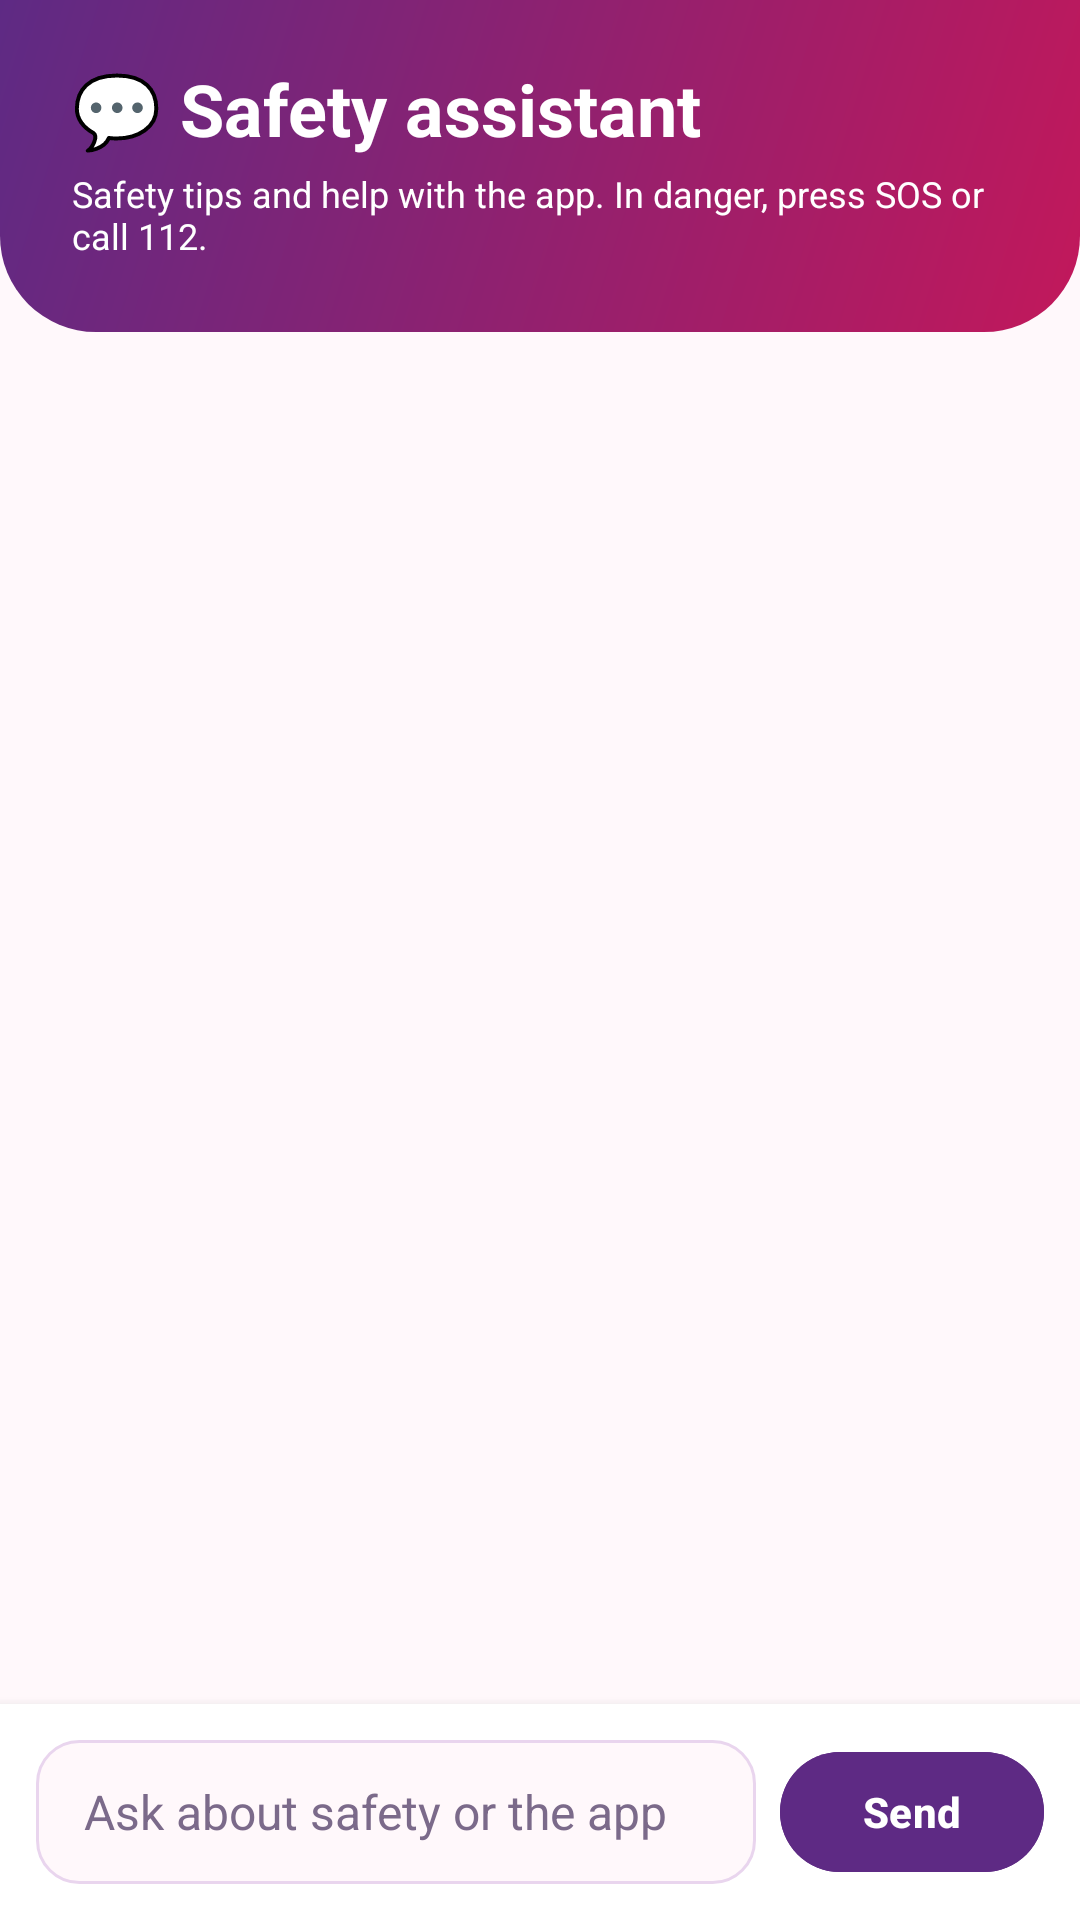

The Android layout XML behind this screen, and the referenced resources:
<!-- AndroidManifest.xml: application theme Theme.WomenSafetyAlertSystem -->
<!-- res/layout/activity_chat.xml -->
<?xml version="1.0" encoding="utf-8"?>
<LinearLayout xmlns:android="http://schemas.android.com/apk/res/android"
    xmlns:app="http://schemas.android.com/apk/res-auto"
    xmlns:tools="http://schemas.android.com/tools"
    android:id="@+id/main"
    android:layout_width="match_parent"
    android:layout_height="match_parent"
    android:background="@color/ws_background"
    android:orientation="vertical"
    tools:context=".ChatActivity">

    
    <LinearLayout
        android:layout_width="match_parent"
        android:layout_height="wrap_content"
        android:background="@drawable/ws_header_bg"
        android:orientation="vertical"
        android:paddingStart="24dp"
        android:paddingTop="20dp"
        android:paddingEnd="24dp"
        android:paddingBottom="24dp">

        <TextView
            android:layout_width="wrap_content"
            android:layout_height="wrap_content"
            android:text="@string/ws_chat_title"
            android:textColor="@android:color/white"
            android:textSize="24sp"
            android:textStyle="bold" />

        <TextView
            android:layout_width="wrap_content"
            android:layout_height="wrap_content"
            android:layout_marginTop="4dp"
            android:text="@string/ws_chat_subtitle"
            android:textColor="@android:color/white"
            android:textSize="12sp" />
    </LinearLayout>

    
    <ScrollView
        android:id="@+id/chatScroll"
        android:layout_width="match_parent"
        android:layout_height="0dp"
        android:layout_weight="1">

        <LinearLayout
            android:id="@+id/chatContainer"
            android:layout_width="match_parent"
            android:layout_height="wrap_content"
            android:orientation="vertical"
            android:padding="14dp" />
    </ScrollView>

    
    <HorizontalScrollView
        android:layout_width="match_parent"
        android:layout_height="wrap_content"
        android:scrollbars="none">

        <LinearLayout
            android:id="@+id/suggestionRow"
            android:layout_width="wrap_content"
            android:layout_height="wrap_content"
            android:orientation="horizontal"
            android:paddingStart="14dp"
            android:paddingTop="4dp"
            android:paddingEnd="6dp"
            android:paddingBottom="8dp" />
    </HorizontalScrollView>

    
    <LinearLayout
        android:layout_width="match_parent"
        android:layout_height="wrap_content"
        android:background="@color/ws_surface"
        android:elevation="6dp"
        android:gravity="center_vertical"
        android:orientation="horizontal"
        android:padding="12dp">

        <EditText
            android:id="@+id/etMessage"
            android:layout_width="0dp"
            android:layout_height="wrap_content"
            android:layout_weight="1"
            android:background="@drawable/ws_input_bg"
            android:hint="@string/ws_chat_hint"
            android:importantForAutofill="no"
            android:inputType="textCapSentences|textMultiLine"
            android:maxLength="500"
            android:maxLines="4"
            android:minHeight="48dp"
            android:paddingStart="16dp"
            android:paddingTop="10dp"
            android:paddingEnd="16dp"
            android:paddingBottom="10dp"
            android:textColor="@color/ws_text"
            android:textColorHint="@color/ws_text_muted"
            android:textSize="16sp" />

        <com.google.android.material.button.MaterialButton
            android:id="@+id/btnSend"
            android:layout_width="wrap_content"
            android:layout_height="48dp"
            android:layout_marginStart="8dp"
            android:backgroundTint="@color/ws_primary"
            android:text="@string/ws_chat_send"
            android:textColor="@android:color/white"
            android:textStyle="bold"
            app:cornerRadius="24dp" />
    </LinearLayout>
</LinearLayout>
<!-- resources referenced by this layout -->
<resources>
  <color name="ws_background">#FFF8FB</color>
  <color name="ws_primary">#5E2A84</color>
  <color name="ws_surface">#FFFFFF</color>
  <color name="ws_text">#2B1B3A</color>
  <color name="ws_text_muted">#7B6A8A</color>
  <!-- drawable ws_header_bg (drawable) -->
  <?xml version="1.0" encoding="utf-8"?>
  <shape xmlns:android="http://schemas.android.com/apk/res/android"
      android:shape="rectangle">
      <gradient
          android:angle="315"
          android:endColor="@color/ws_header_end"
          android:startColor="@color/ws_primary" />
      <corners
          android:bottomLeftRadius="32dp"
          android:bottomRightRadius="32dp" />
  </shape>
  <!-- drawable ws_input_bg (drawable) -->
  <?xml version="1.0" encoding="utf-8"?>
  <shape xmlns:android="http://schemas.android.com/apk/res/android"
      android:shape="rectangle">
      <solid android:color="@color/ws_background" />
      <stroke
          android:width="1dp"
          android:color="@color/ws_stroke" />
      <corners android:radius="14dp" />
  </shape>
  <string name="ws_chat_hint">Ask about safety or the app</string>
  <string name="ws_chat_send">Send</string>
  <string name="ws_chat_subtitle">Safety tips and help with the app. In danger, press SOS or call 112.</string>
  <string name="ws_chat_title">💬 Safety assistant</string>
  <style name="Theme.WomenSafetyAlertSystem" parent="Base.Theme.WomenSafetyAlertSystem" />
  <color name="ws_header_end">#C2185B</color>
  <color name="ws_stroke">#E9D5EE</color>
  <style name="Base.Theme.WomenSafetyAlertSystem" parent="Theme.Material3.DayNight.NoActionBar">
          
          
      </style>
</resources>
